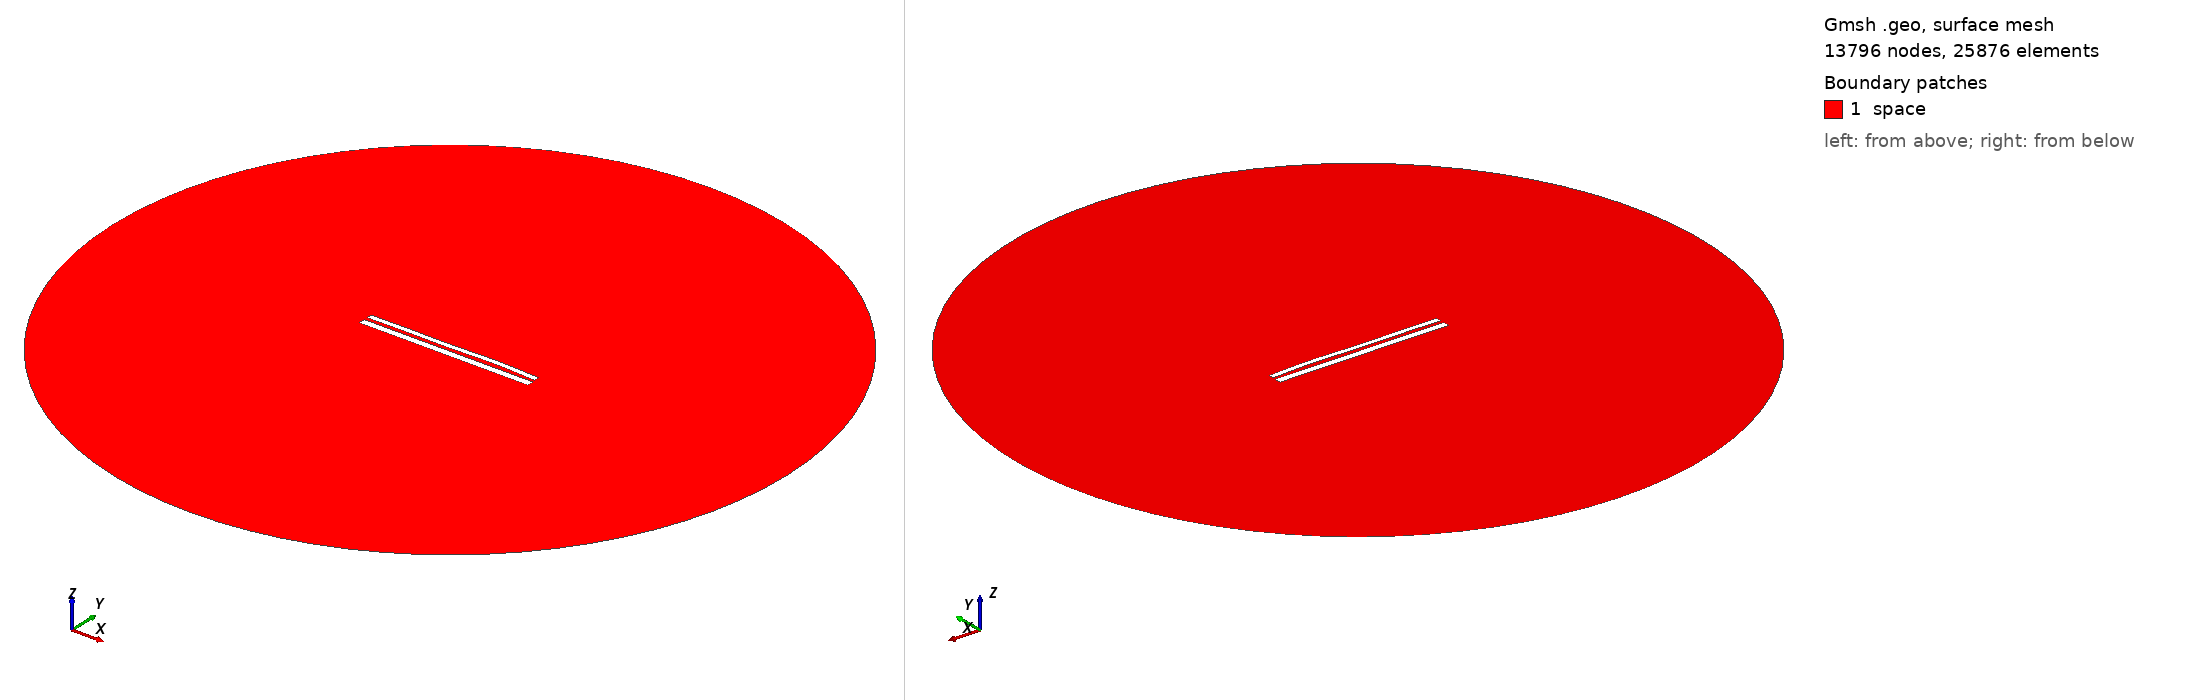

Gmsh geometry script, surface-meshed: 13796 nodes, 25876 surface elements. Boundary patches (legend numbers): 1 space. Left view from above one corner, right view from below the opposite corner. Legend entries are the model's physical surfaces. The drawing asked Gmsh for element sizes between 1% and 20% of the model's largest extent; the script's own settings can give other sizes.

=== 10605.geo (drawn) ===
//---------------------------------------
// Geometry kernel
//---------------------------------------

SetFactory("OpenCASCADE");



//---------------------------------------
// Parameters of the geometry
//---------------------------------------

// Overetch of the upper plate
overetch = 0.375;

// Distance between the plates
distance = 1.75;

// Discretization over the x axis (for the deformation)
nx = 50; 

// Length of the plate
L = 100 - overetch; 

// Number of modes
n = 4; 

// 1st mode coefficient
coeff(1) = 0.15;
beta(1) = 0.596864 * 3.1415926535 / L;

// 2nd mode coefficient
coeff(2) = 0.15;
beta(2) = 1.49418 * 3.1415926535 / L;

// 3rd mode coefficient
coeff(3) = -0.15;
beta(3) = 2.50025 * 3.1415926535 / L;

// 4th mode coefficient
coeff(4) = 0.15;
beta(4) = 3.49999 * 3.1415926535 / L;



//---------------------------------------
// Upper plate (deformed rectangle)
//---------------------------------------

// Coordiantes of the upper plate
xmin = -50;
xmax = 50 - overetch;

// Height of the upper plate
yheight = 4 - 2 * overetch;

// Indexes of the points
UpperID[] = {};
LowerID[] = {};
LeftID[] = {};
RightID[] = {};

// Point index
p = 1;

// Horizontal edges
For i In {1:nx}
    x = xmin + (i-1)*(xmax - xmin)/(nx-1);

    y_bottom = distance / 2 + overetch;
    For j In {1:n}
        C = (Cosh(beta(j)*L) + Cos(beta(j)*L)) / (Sinh(beta(j)*L) + Sin(beta(j)*L));
        y_bottom  = y_bottom + coeff(j) * (Cosh(beta(j)*(x+50)) - Cos(beta(j)*(x+50)) - C * (Sinh(beta(j)*(x+50)) - Sin(beta(j)*(x+50))));
    EndFor

    y_top = y_bottom + yheight;

    Point(p) = {x, y_top, 0, 1.0};
    UpperID[i] = p;
    p = p + 1;

    Point(p) = {x, y_bottom, 0, 1.0};
    LowerID[i] = p;
    p = p + 1;
EndFor

// Create point lists
UpperPts[] = {}; LowerPts[] = {};
For i In {1:nx}
  UpperPts[] += {UpperID[i]};
  LowerPts[] += {LowerID[i]};
EndFor

// Build splines
Spline(1) = {UpperPts[]};
Spline(2) = {LowerPts[]};
Line(3) = {LowerPts[nx-1], UpperPts[nx-1]};
Line(4) = {LowerPts[0], UpperPts[0]};

// Build the plane surface
Curve Loop(1) = {2, 3, -1, -4};
Plane Surface(1) = {1};



//---------------------------------------
// Lower plate (rectangle)
//---------------------------------------

// Vertices
Point(1001) = {-50, -1, 0, 1.0};
Point(1002) = { 50, -1, 0, 1.0};
Point(1003) = { 50,  -5, 0, 1.0};
Point(1004) = {-50,  -5, 0, 1.0};

// Edges
Line(5) = {1001, 1002};
Line(6) = {1002, 1003};
Line(7) = {1003, 1004};
Line(8) = {1004, 1001};

// Plane surface
Line Loop(2) = {5, 6, 7, 8};
Plane Surface(2) = {2}; 



//---------------------------------------
// Outer (fictious) boundary
//---------------------------------------

// Points
Point(1005) = {0, 0, 0};       // Center
Point(1006) = {200, 0, 0};     // Start point
Point(1007) = {0, 200, 0};     // 90 degrees
Point(1008) = {-200, 0, 0};    // 180 degrees
Point(1009) = {0, -200, 0};    // 270 degrees

// Circle arcs (each needs start, center, end)
Circle(9) = {1006, 1005, 1007};
Circle(10) = {1007, 1005, 1008};
Circle(11) = {1008, 1005, 1009};
Circle(12) = {1009, 1005, 1006};

// Plane surface for the entire domain
Curve Loop(3) = {9, 10, 11, 12};
Surface(3) = {3};

// Subtract the plates from the whole domain to obtain the actual domain where we want to solve the equations
BooleanDifference{ Surface{3}; Delete; }{ Surface{1}; Surface{2}; Delete; }




//---------------------------------------
// Transfinite Lines/Curves
//---------------------------------------

// Set the number of points on the boundaries
r = 7;

// Plates
Transfinite Curve {1, 2} = 50*r Using Progression 1;
Transfinite Curve {3, 4} = 2*r Using Progression 1;
Transfinite Line {5, 7} = 50*r Using Progression 1;
Transfinite Line {6, 8} = 2*r Using Progression 1;

// Outer boundary
Transfinite Line {9, 10, 11, 12} = 20 Using Progression 1;



//---------------------------------------
// Physical groups
//---------------------------------------                

// Physical curves (boundaries)
Physical Line("force_segment", 10) = {2};
Physical Line("upper_plate", 11) = {1, 3, 4};
Physical Line("lower_plate", 12) = {5, 6, 7, 8};
Physical Line("boundary", 20) = {9, 10, 11, 12};

// Physical Surfaces
Physical Surface("space", 30) = {3};



//---------------------------------------
// 6. Generate the Mesh
//---------------------------------------

// 2D mesh generation
Mesh 2;
